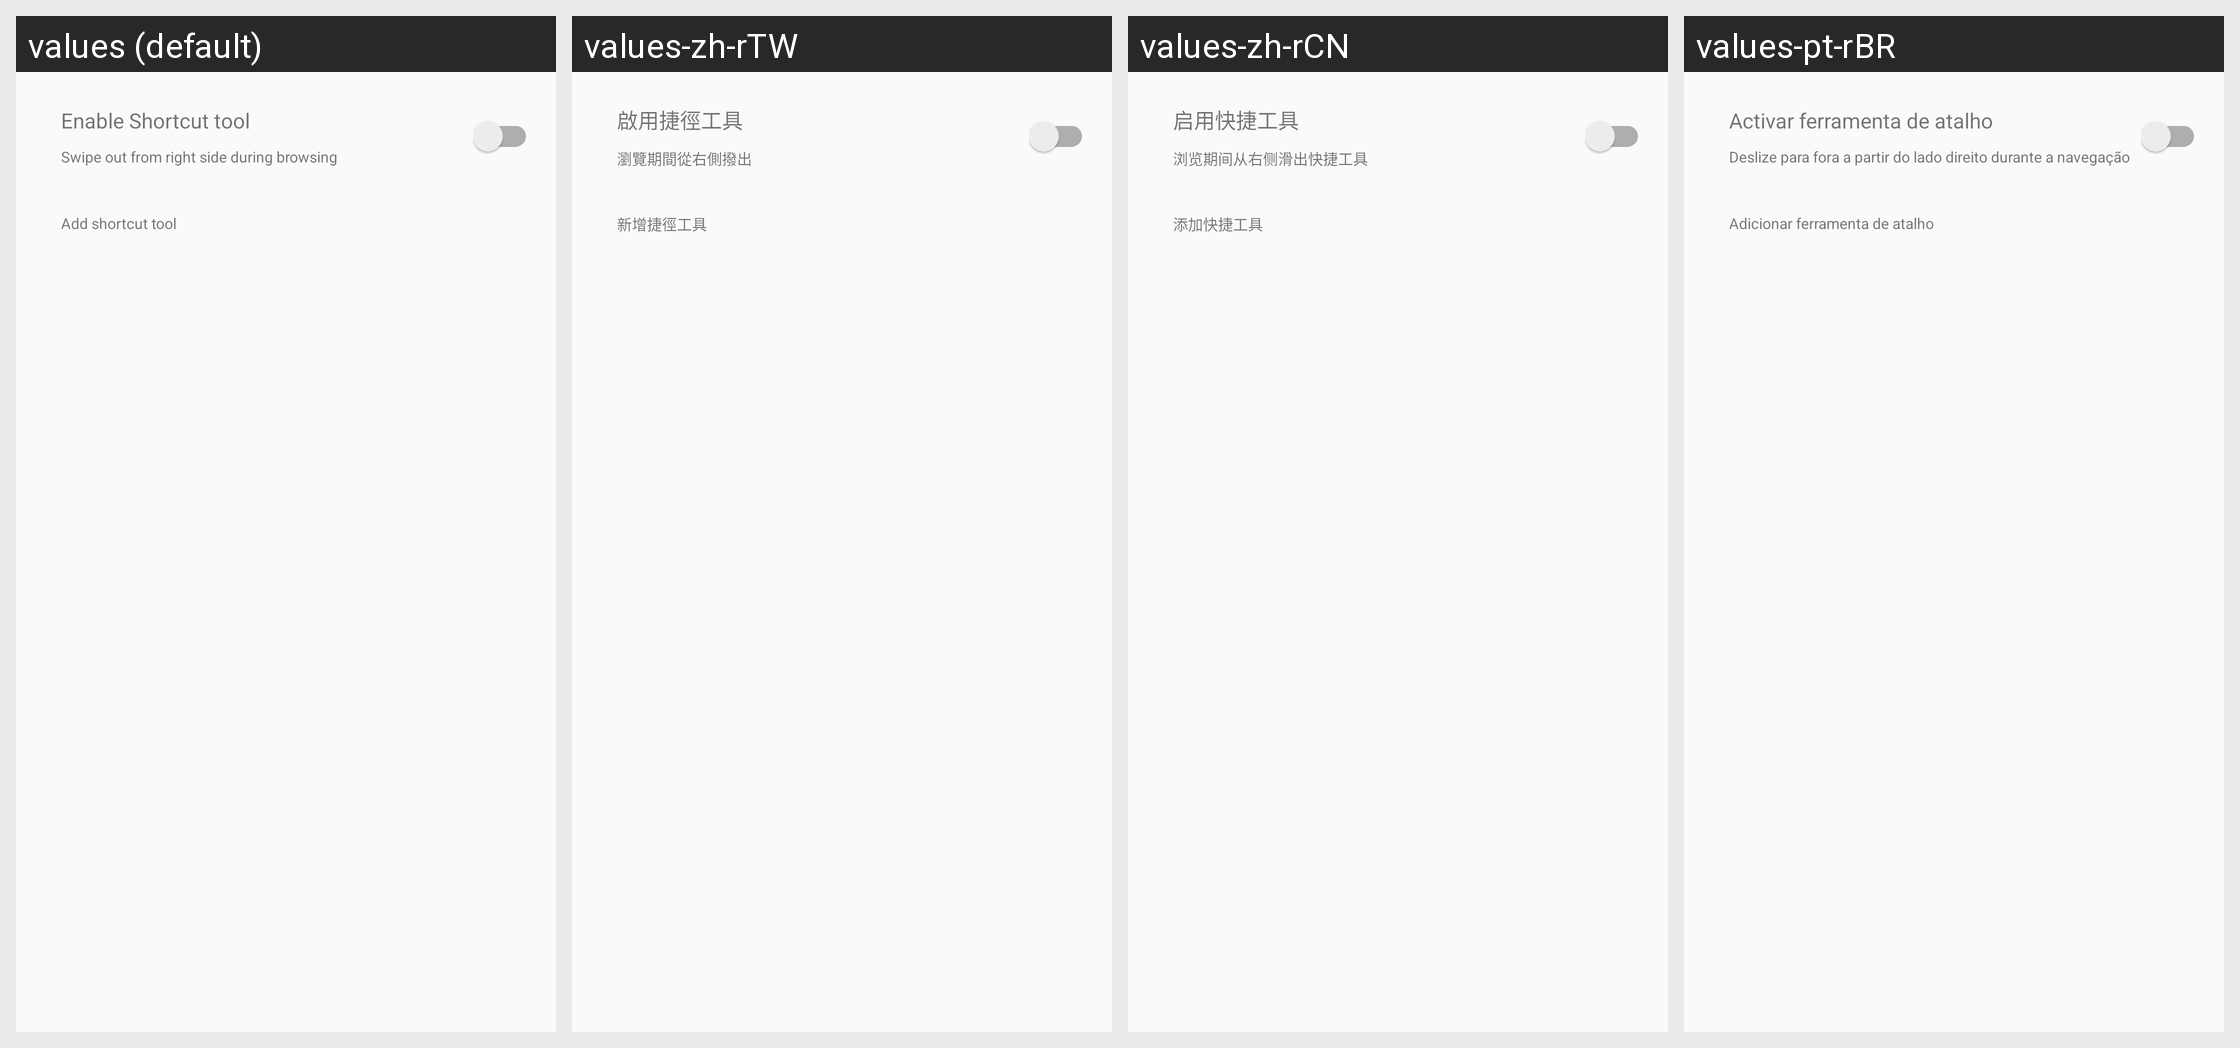

Locale-by-locale string values for the Android screen shown in this grid:
Android screen res/layout/shorcut_menu_window.xml rendered under 4 locales, left to right: values (default), values-zh-rTW, values-zh-rCN, values-pt-rBR. Device: Nexus 5 (rendered at 1080×1920; each locale shown at half size, 540×960, under a caption strip naming it); theme Theme.MaterialComponents.DayNight.NoActionBar.
Other locales in the repository, not shown: values-ar, values-as, values-bd, values-bh, values-de, values-es, values-es-rLA, values-fr, values-gu, values-hi, values-in, values-in-rID, values-ja-rJP, values-kn, values-la, values-ml, values-mn, values-mr, values-nl, values-or, values-pa, values-pt, values-ru, values-ta, values-te, values-th, values-th-rTH, values-ur, values-ur-rIN, values-vi.
Strings drawn on this screen, with the default value and each locale's value (text and hints the layout hard-codes, and strings that could not be matched under every locale, appear in the picture but are not listed):

shortcut_menu_setting_switch_title
  values: Enable Shortcut tool
  values-zh-rTW: 啟用捷徑工具
  values-zh-rCN: 启用快捷工具
  values-pt-rBR: Activar ferramenta de atalho

shortcut_menu_setting_switch_subtitle
  values: Swipe out from right side during browsing
  values-zh-rTW: 瀏覽期間從右側撥出
  values-zh-rCN: 浏览期间从右侧滑出快捷工具
  values-pt-rBR: Deslize para fora a partir do lado direito durante a navegação

shortcut_menu_setting_tip_text
  values: Add shortcut tool
  values-zh-rTW: 新增捷徑工具
  values-zh-rCN: 添加快捷工具
  values-pt-rBR: Adicionar ferramenta de atalho
